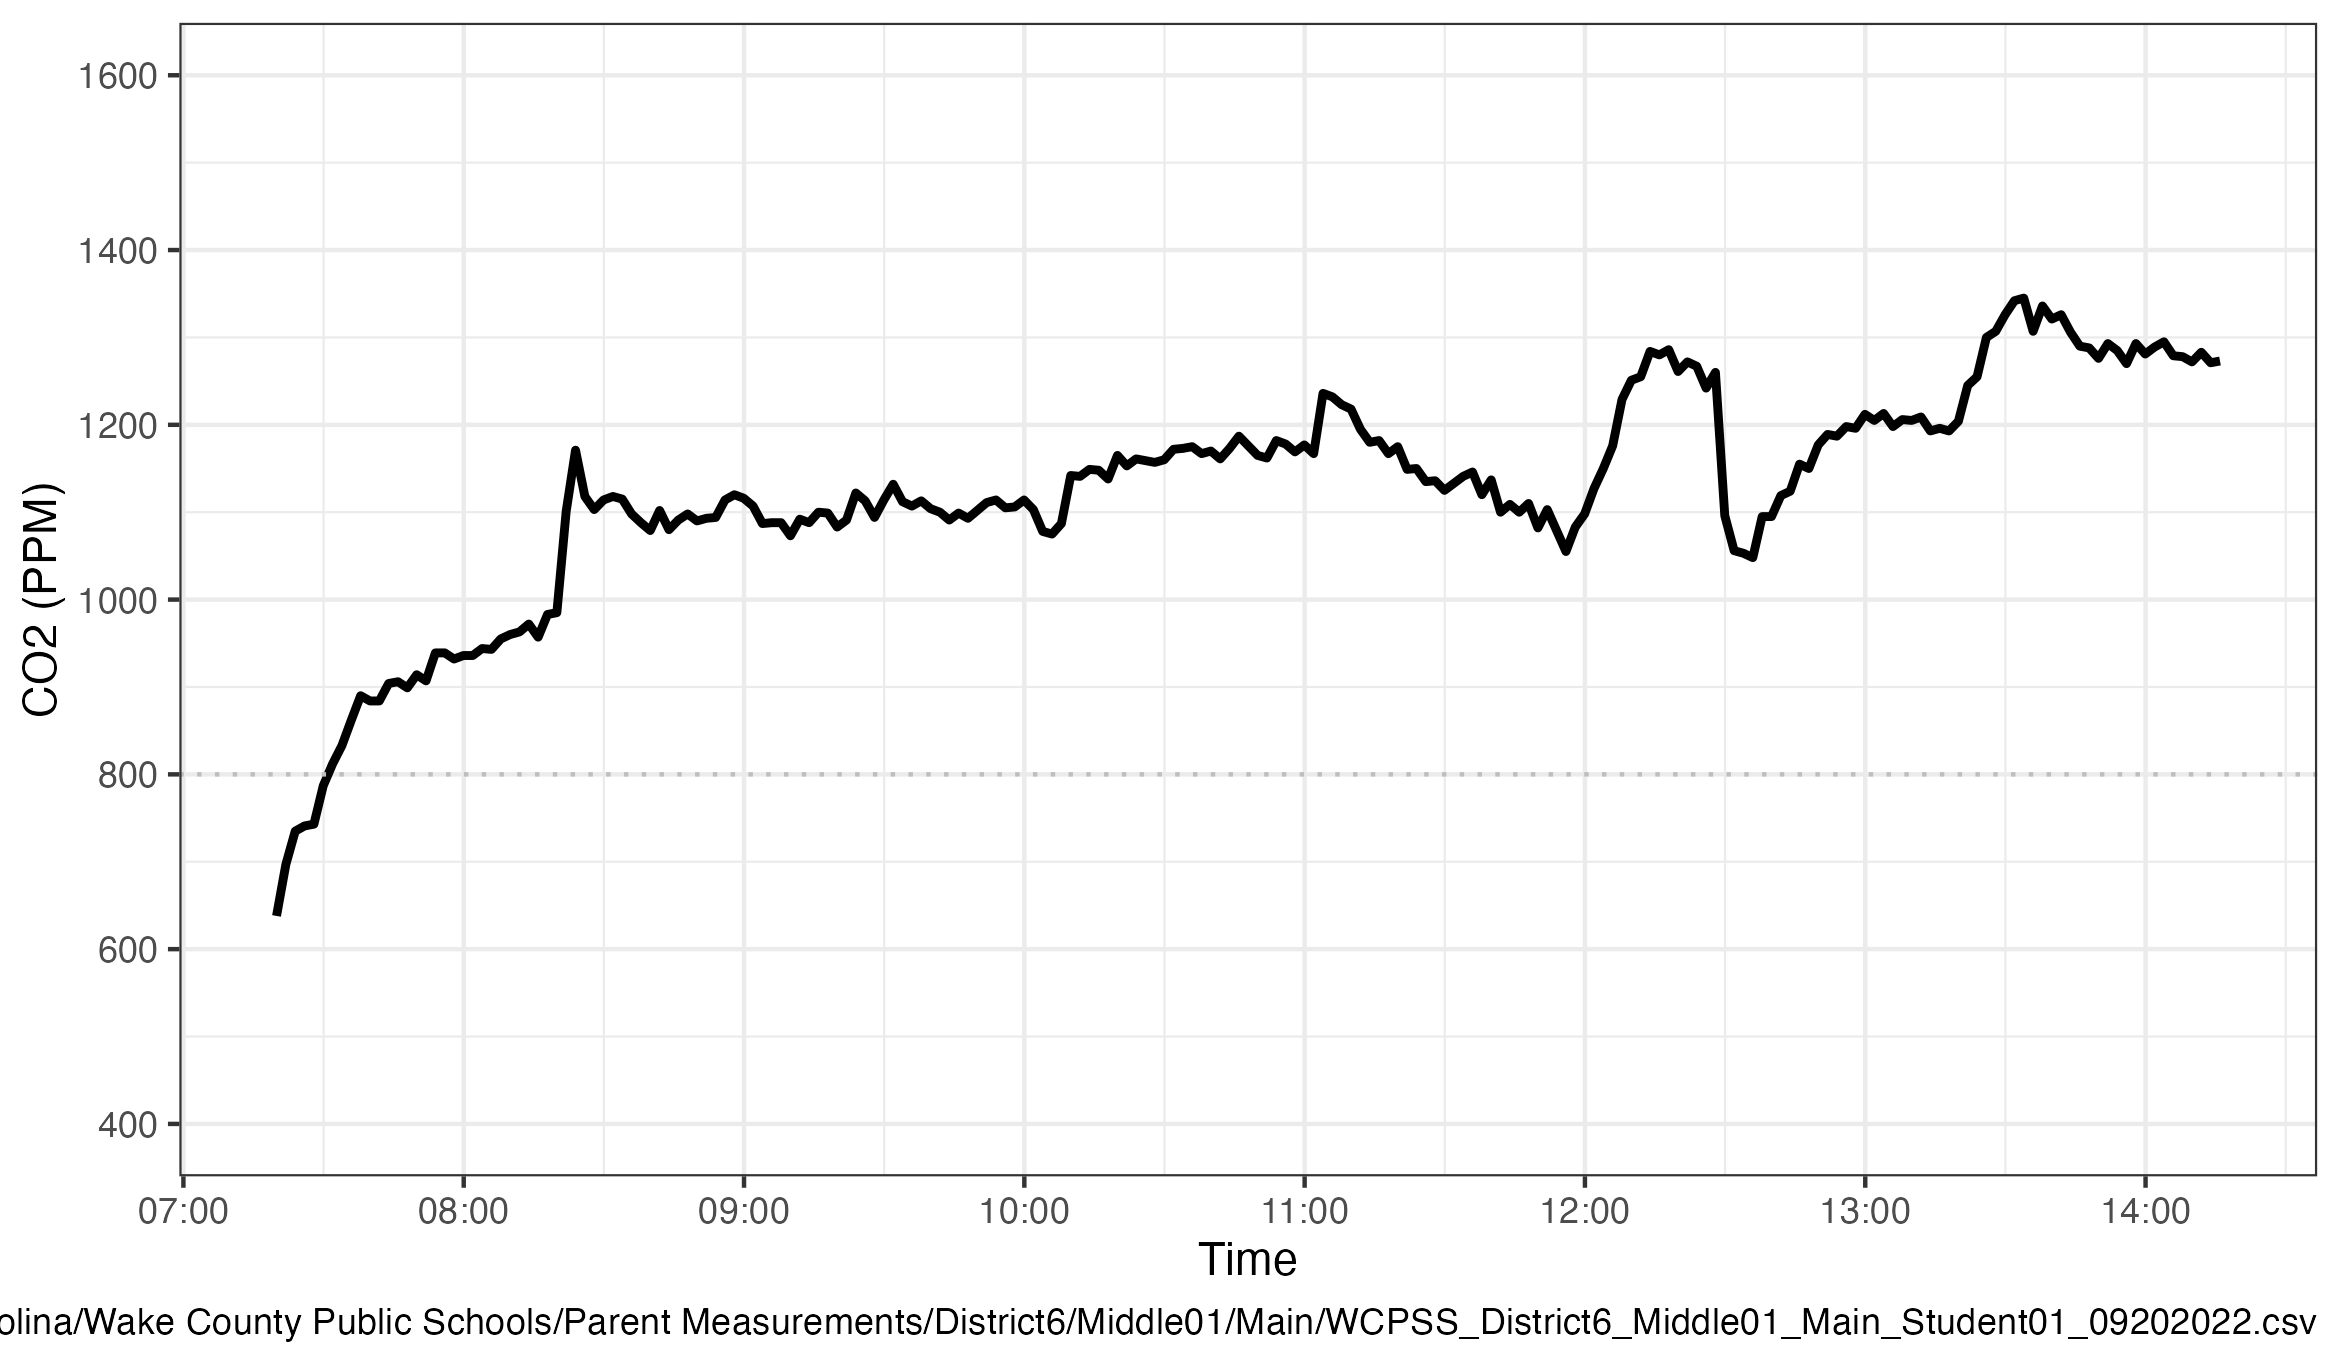

Data behind this chart, as committed beside it:
Time, CO2, Temp, Humidity
7:19:56, 638, 20, 61
7:21:56, 697, 20.2, 57
7:23:56, 735, 20.4, 56
7:25:56, 741, 20.4, 55
7:27:56, 743, 20.5, 55
7:29:56, 787, 20.5, 55
7:31:56, 812, 20.6, 55
7:33:56, 833, 20.6, 55
7:35:56, 862, 20.7, 54
7:37:56, 890, 20.8, 54
7:39:56, 884, 20.8, 54
7:41:56, 884, 20.8, 54
7:43:56, 904, 20.8, 54
7:45:56, 906, 20.8, 54
7:47:56, 899, 20.8, 54
7:49:56, 914, 20.8, 53
7:51:56, 907, 20.9, 53
7:53:56, 939, 20.8, 53
7:55:56, 939, 20.9, 53
7:57:56, 932, 20.9, 53
7:59:56, 936, 20.9, 53
8:01:56, 936, 20.9, 53
8:03:56, 944, 20.9, 53
8:05:56, 943, 20.9, 53
8:07:56, 955, 20.9, 53
8:09:56, 960, 20.9, 53
8:11:56, 963, 20.9, 54
8:13:56, 972, 20.9, 53
8:15:56, 957, 20.9, 53
8:17:56, 983, 20.9, 53
8:19:56, 985, 20.9, 54
8:21:56, 1101, 21, 55
8:23:56, 1171, 21.2, 55
8:25:56, 1118, 21.3, 55
8:27:56, 1103, 21.4, 55
8:29:56, 1114, 21.5, 54
8:31:56, 1118, 21.6, 54
8:33:56, 1115, 21.7, 54
8:35:56, 1098, 21.8, 54
8:37:56, 1088, 21.8, 54
8:39:56, 1079, 21.9, 54
8:41:56, 1102, 22, 54
8:43:56, 1080, 22, 54
8:45:56, 1091, 22.1, 53
8:47:56, 1098, 22.1, 53
8:49:56, 1090, 22.2, 53
8:51:56, 1093, 22.2, 53
8:53:56, 1094, 22.3, 53
8:55:56, 1114, 22.4, 53
8:57:56, 1120, 22.4, 53
8:59:56, 1116, 22.4, 53
9:01:56, 1107, 22.5, 53
9:03:56, 1087, 22.5, 53
9:05:56, 1088, 22.5, 52
9:07:56, 1088, 22.6, 52
9:09:56, 1073, 22.6, 52
9:11:56, 1092, 22.7, 52
9:13:56, 1088, 22.7, 52
9:15:56, 1100, 22.7, 52
9:17:56, 1099, 22.8, 52
... 149 more rows
